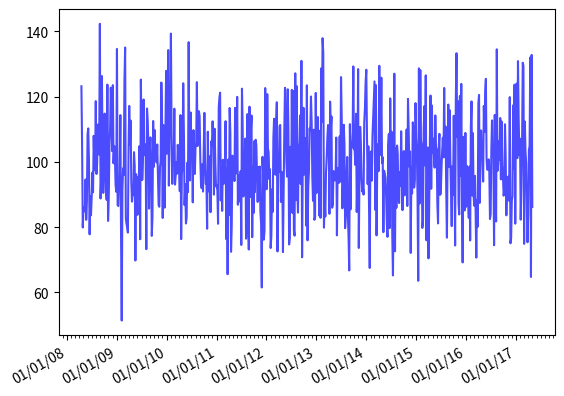

Source code (Python):
import datetime
import matplotlib.pyplot as plt
import matplotlib.dates as mdates
import numpy as np

fig,ax = plt.subplots()

months = mdates.MonthLocator() # a Locator instance
dateFmt = mdates.DateFormatter("%m/%d/%y")  # a Formatter instance

# format the ticks
ax.xaxis.set_major_formatter(dateFmt)
ax.xaxis.set_minor_locator(months)
# set appearance parameters for ticks,ticklabels,and gridlines
ax.tick_params(axis="both",direction="out",labelsize=10)  

date1 = datetime.date(2008, 4, 17)
date2 = datetime.date(2017, 5, 4)
delta = datetime.timedelta(days=5)
dates = mdates.drange(date1, date2, delta)

y = np.random.normal(100,15,len(dates))

ax.plot_date(dates,y,"b-",alpha=0.7)

fig.autofmt_xdate()

plt.show()
